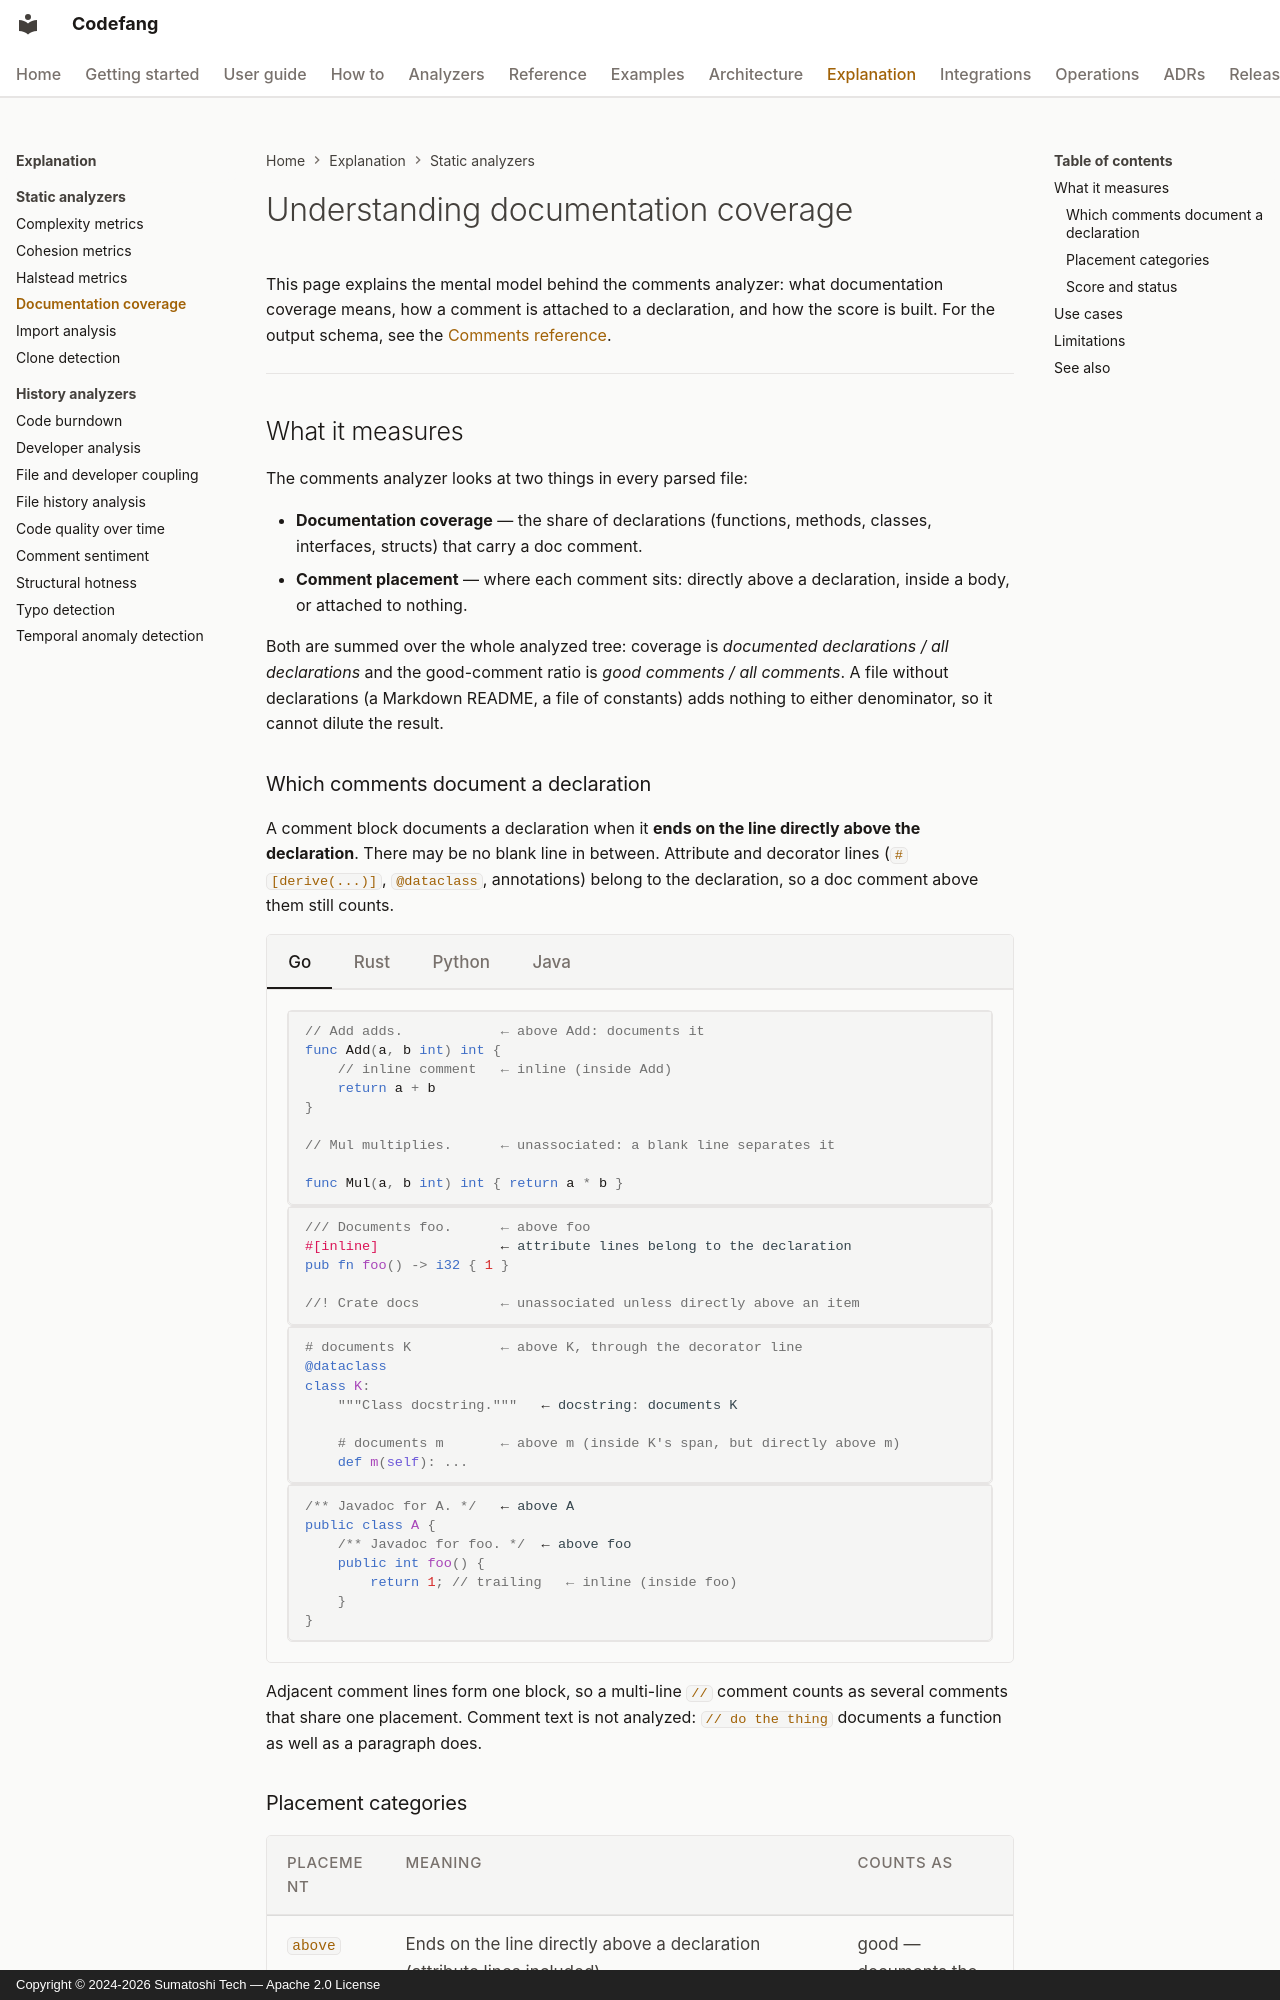

repository: Sumatoshi-tech/codefang · page: explanation/comments/index.html · generator: mkdocs · copyright: Copyright © 2024-2026 Sumatoshi Tech — Apache 2.0 License

# Understanding documentation coverage

This page explains the mental model behind the comments analyzer: what
documentation coverage means, how a comment is attached to a declaration, and
how the score is built. For the output schema, see the
[Comments reference](../analyzers/comments.md).

---

## What it measures

The comments analyzer looks at two things in every parsed file:

- **Documentation coverage** — the share of declarations (functions, methods,
  classes, interfaces, structs) that carry a doc comment.
- **Comment placement** — where each comment sits: directly above a
  declaration, inside a body, or attached to nothing.

Both are summed over the whole analyzed tree: coverage is
*documented declarations / all declarations* and the good-comment ratio is
*good comments / all comments*. A file without declarations (a Markdown
README, a file of constants) adds nothing to either denominator, so it cannot
dilute the result.

### Which comments document a declaration

A comment block documents a declaration when it **ends on the line directly
above the declaration**. There may be no blank line in between. Attribute and
decorator lines (`#[derive(...)]`, `@dataclass`, annotations) belong to the
declaration, so a doc comment above them still counts.

=== "Go"

    ```go
    // Add adds.            ← above Add: documents it
    func Add(a, b int) int {
        // inline comment   ← inline (inside Add)
        return a + b
    }

    // Mul multiplies.      ← unassociated: a blank line separates it
                            
    func Mul(a, b int) int { return a * b }
    ```

=== "Rust"

    ```rust
    /// Documents foo.      ← above foo
    #[inline]               ← attribute lines belong to the declaration
    pub fn foo() -> i32 { 1 }

    //! Crate docs          ← unassociated unless directly above an item
    ```

=== "Python"

    ```python
    # documents K           ← above K, through the decorator line
    @dataclass
    class K:
        """Class docstring."""   ← docstring: documents K

        # documents m       ← above m (inside K's span, but directly above m)
        def m(self): ...
    ```

=== "Java"

    ```java
    /** Javadoc for A. */   ← above A
    public class A {
        /** Javadoc for foo. */  ← above foo
        public int foo() {
            return 1; // trailing   ← inline (inside foo)
        }
    }
    ```

Adjacent comment lines form one block, so a multi-line `//` comment counts as
several comments that share one placement. Comment text is not analyzed:
`// do the thing` documents a function as well as a paragraph does.
